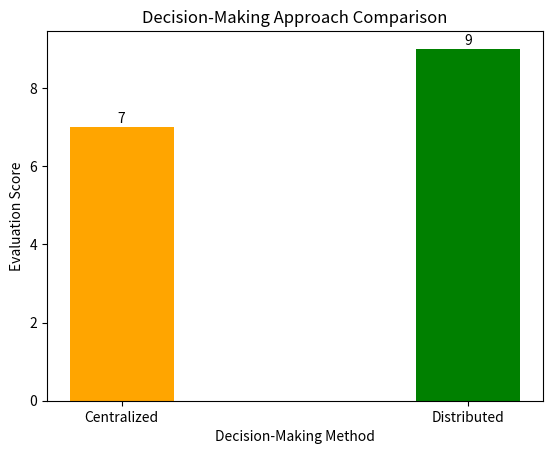

Write Python code to recreate this figure.
import matplotlib.pyplot as plt

approaches = ["Centralized", "Distributed"]

scores = [7,9]

plt.title("Decision-Making Approach Comparison")
plt.bar(approaches, scores, color=["orange", "green"], width=0.3)
plt.xlabel("Decision-Making Method")
plt.ylabel("Evaluation Score")

for i, value in enumerate(scores):
    plt.text(i, value + 0.1, str(value), ha="center")

plt.show()
